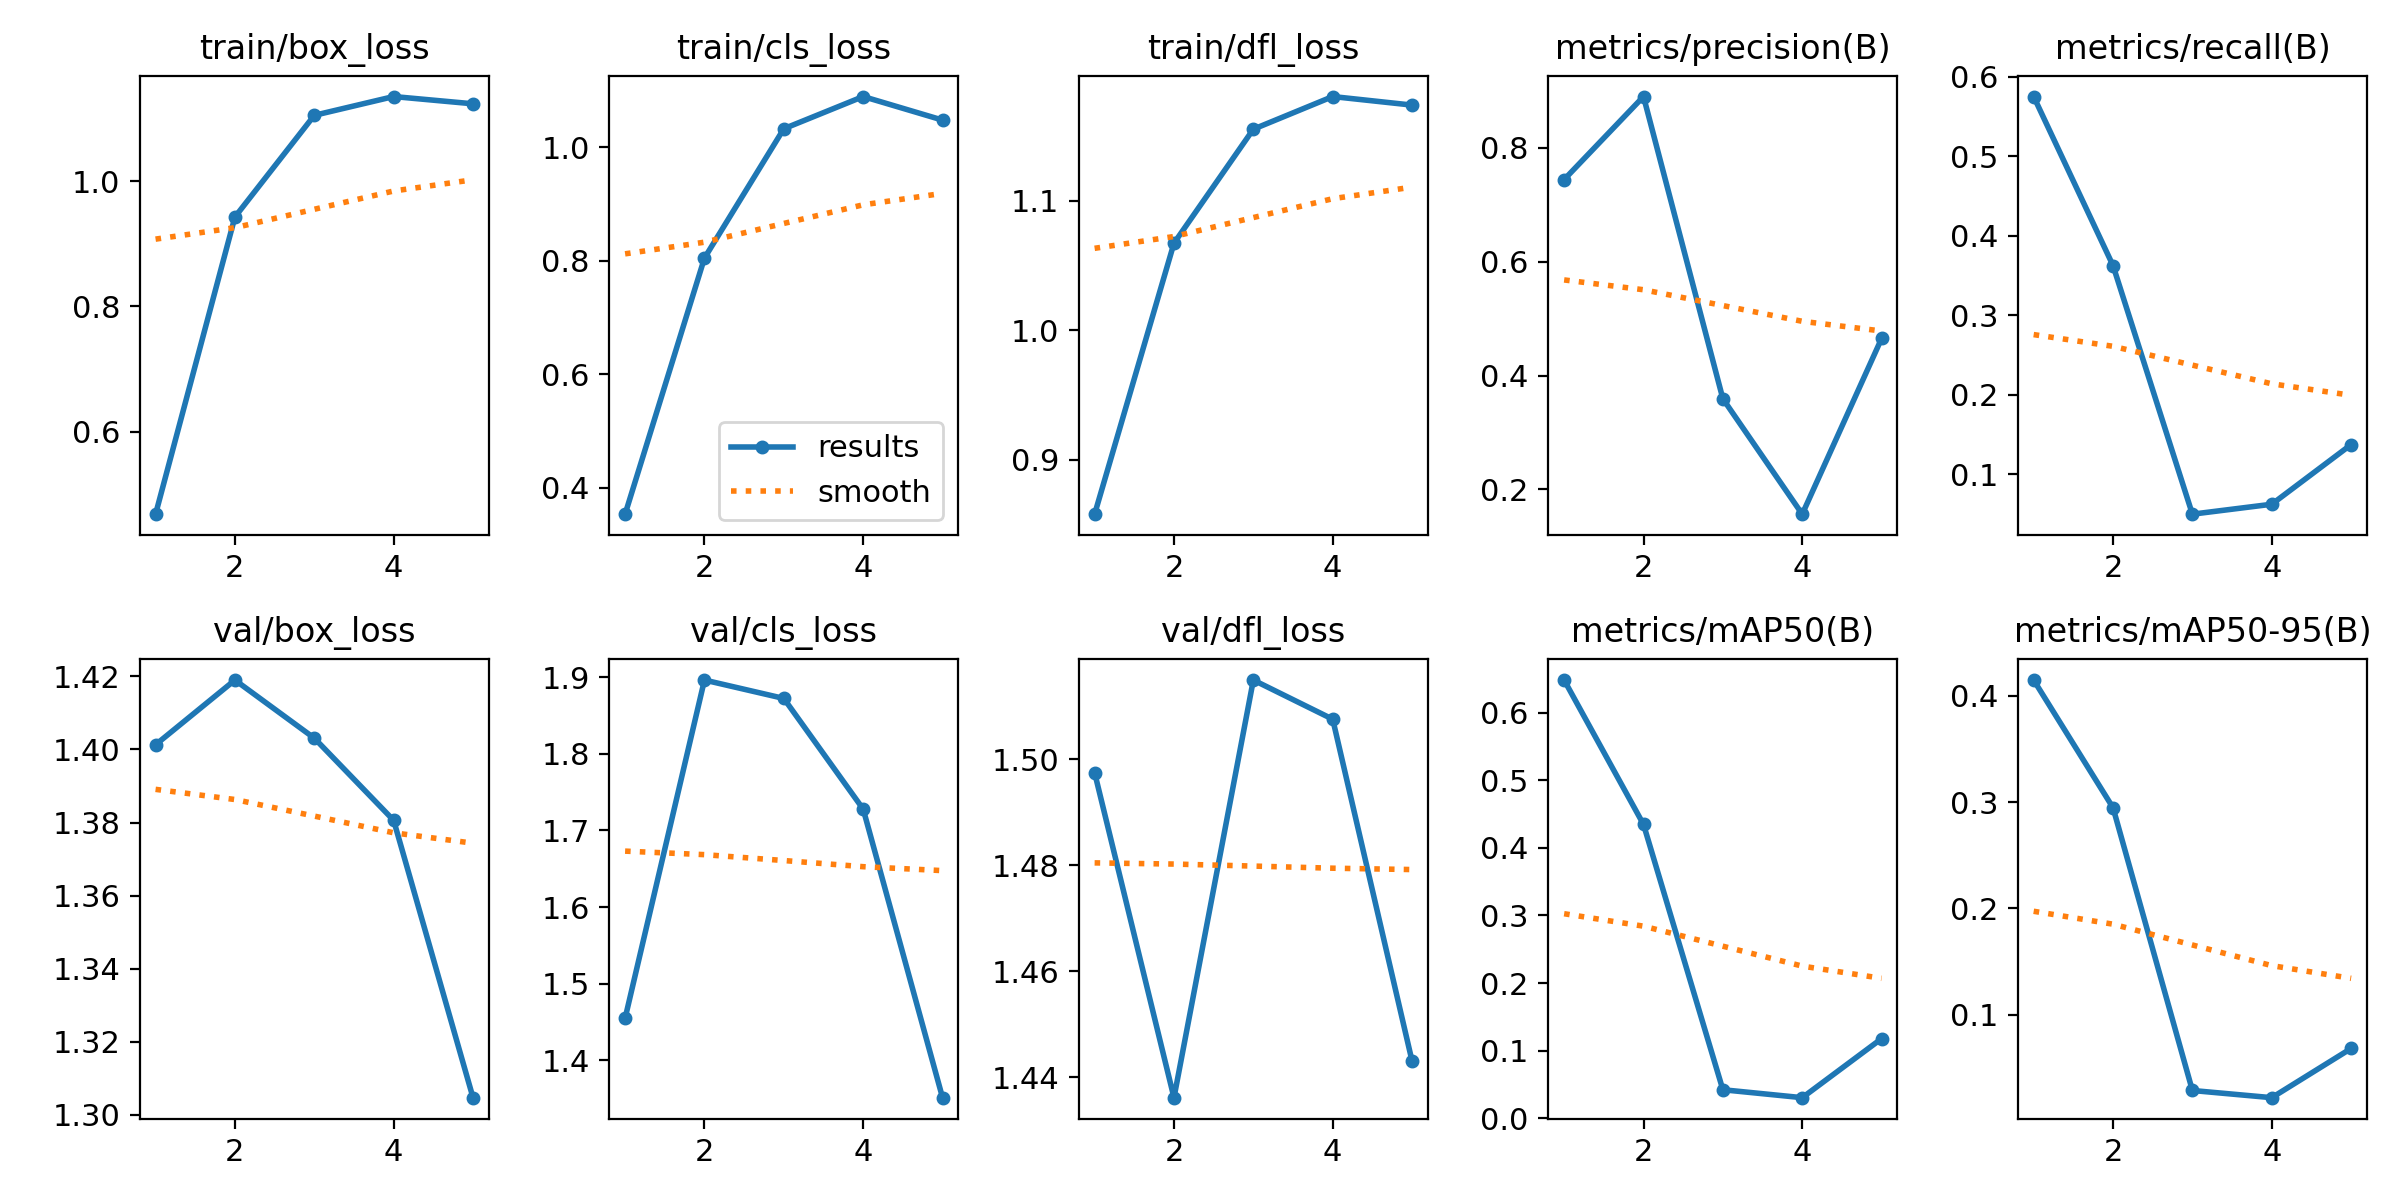

Values plotted in this chart, from the file beside it:
epoch, train/box_loss, train/cls_loss, train/dfl_loss, metrics/precision(B), metrics/recall(B), metrics/mAP50(B), metrics/mAP50-95(B), val/box_loss, val/cls_loss, val/dfl_loss, lr/pg0, lr/pg1, lr/pg2
1, 0.4684, 0.3537, 0.8579, 0.744, 0.575, 0.6484, 0.4149, 1.401, 1.455, 1.498, 0.00048, 0.00048, 0.00048
2, 0.9429, 0.8049, 1.067, 0.8897, 0.3625, 0.4347, 0.2948, 1.419, 1.896, 1.436, 0.000786, 0.000786, 0.000786
3, 1.105, 1.033, 1.155, 0.3592, 0.05, 0.04204, 0.0288, 1.403, 1.872, 1.515, 0.0008939, 0.0008939, 0.0008939
4, 1.135, 1.089, 1.18, 0.1567, 0.0625, 0.0303, 0.02205, 1.381, 1.728, 1.508, 0.0008039, 0.0008039, 0.0008039
5, 1.124, 1.048, 1.174, 0.4651, 0.1375, 0.1177, 0.06835, 1.305, 1.351, 1.443, 0.000416, 0.000416, 0.000416
